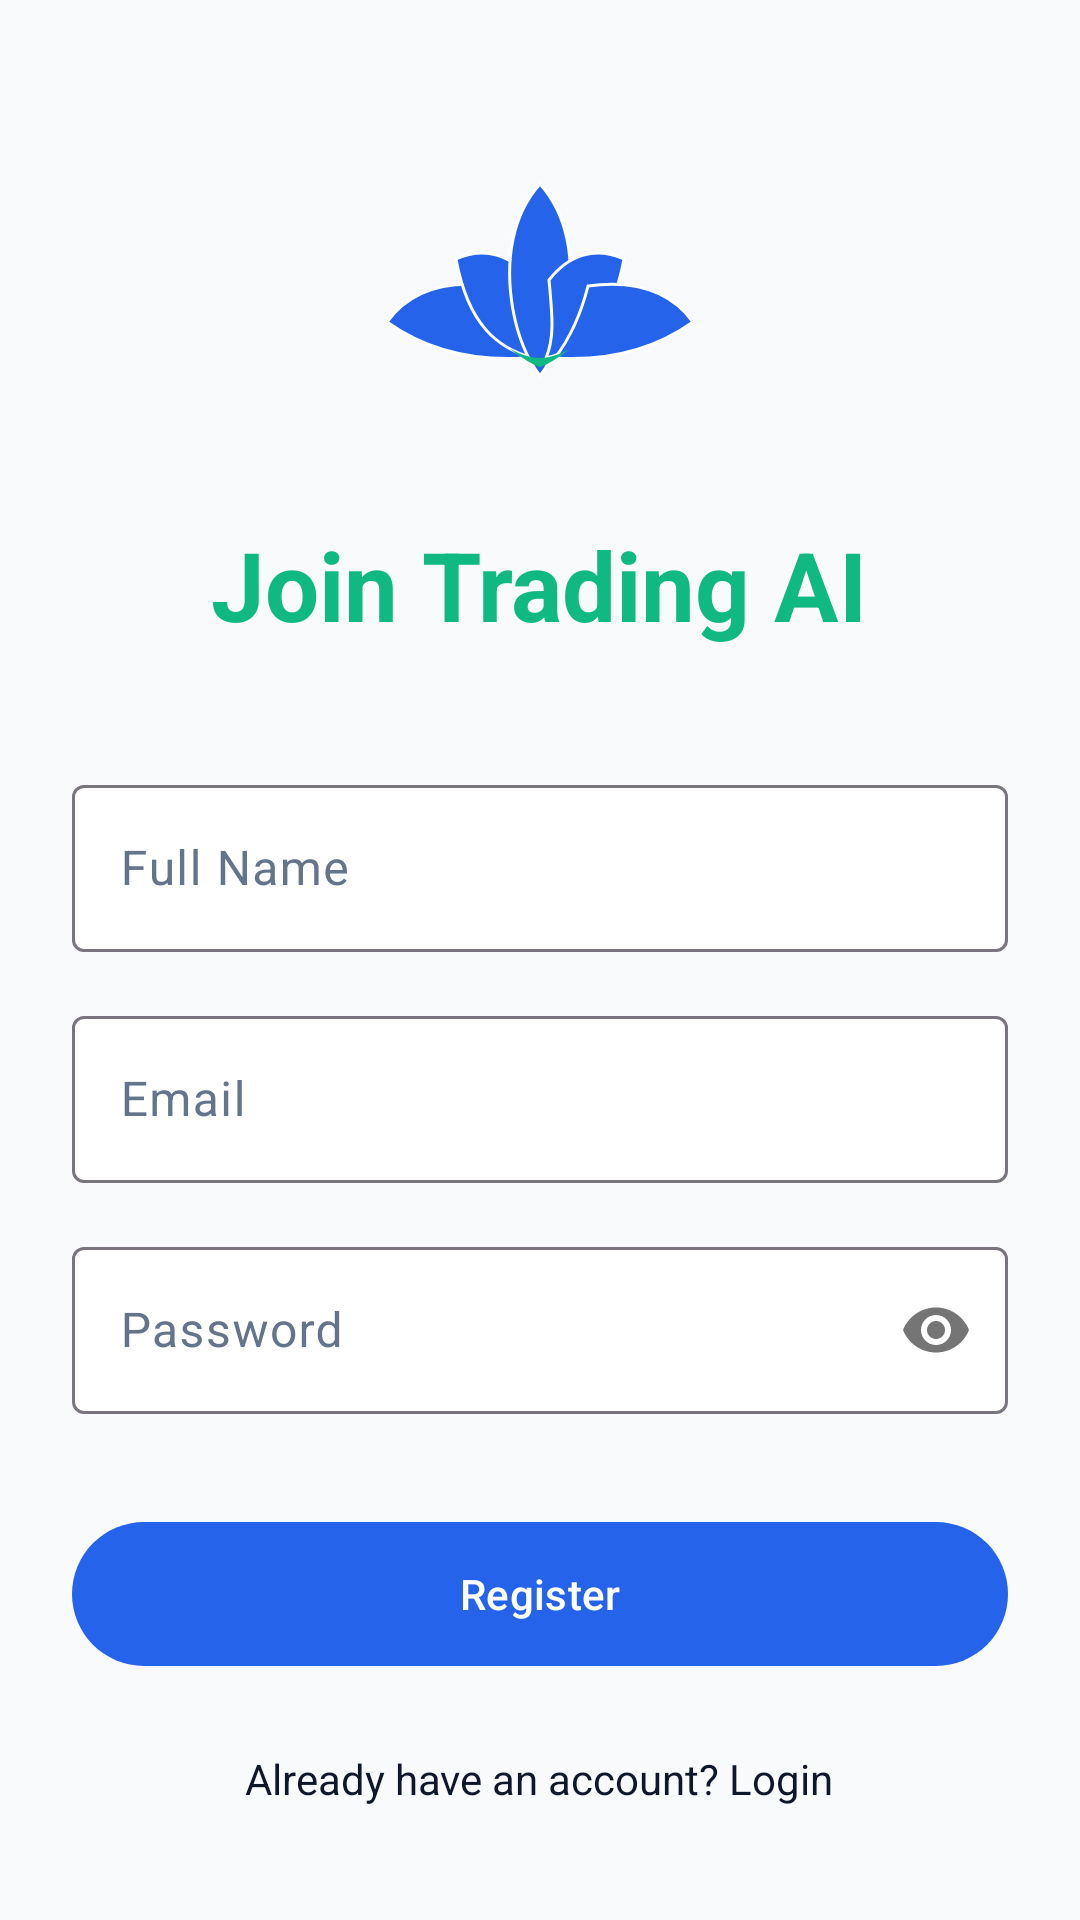

Produce the Android XML layout that renders to this screen, including the resource entries it uses.
<!-- AndroidManifest.xml: application theme Theme.TradingAI -->
<!-- res/layout/activity_register.xml -->
<?xml version="1.0" encoding="utf-8"?>
<ScrollView xmlns:android="http://schemas.android.com/apk/res/android"
    xmlns:app="http://schemas.android.com/apk/res-auto"
    android:layout_width="match_parent"
    android:layout_height="match_parent"
    android:background="@color/background"
    android:fillViewport="true">

    <LinearLayout
        android:layout_width="match_parent"
        android:layout_height="wrap_content"
        android:gravity="center"
        android:orientation="vertical"
        android:padding="24dp">

        <ImageView
            android:id="@+id/iv_logo"
            android:layout_width="120dp"
            android:layout_height="120dp"
            android:layout_marginBottom="16dp"
            android:src="@drawable/lotus_logo" />

        <TextView
            android:layout_width="wrap_content"
            android:layout_height="wrap_content"
            android:text="Join Trading AI"
            android:textColor="@color/accent"
            android:textSize="32sp"
            android:textStyle="bold" />

        <com.google.android.material.textfield.TextInputLayout
            android:layout_width="match_parent"
            android:layout_height="wrap_content"
            android:layout_marginTop="40dp"
            android:hint="Full Name"
            app:boxBackgroundColor="@color/surface">

            <com.google.android.material.textfield.TextInputEditText
                android:id="@+id/et_name"
                android:layout_width="match_parent"
                android:layout_height="wrap_content"
                android:inputType="textPersonName"
                android:textColor="@color/on_surface" />
        </com.google.android.material.textfield.TextInputLayout>

        <com.google.android.material.textfield.TextInputLayout
            android:layout_width="match_parent"
            android:layout_height="wrap_content"
            android:layout_marginTop="16dp"
            android:hint="Email"
            app:boxBackgroundColor="@color/surface">

            <com.google.android.material.textfield.TextInputEditText
                android:id="@+id/et_email"
                android:layout_width="match_parent"
                android:layout_height="wrap_content"
                android:inputType="textEmailAddress"
                android:textColor="@color/on_surface" />
        </com.google.android.material.textfield.TextInputLayout>

        <com.google.android.material.textfield.TextInputLayout
            android:layout_width="match_parent"
            android:layout_height="wrap_content"
            android:layout_marginTop="16dp"
            android:hint="Password"
            app:boxBackgroundColor="@color/surface"
            app:passwordToggleEnabled="true">

            <com.google.android.material.textfield.TextInputEditText
                android:id="@+id/et_password"
                android:layout_width="match_parent"
                android:layout_height="wrap_content"
                android:inputType="textPassword"
                android:textColor="@color/on_surface" />
        </com.google.android.material.textfield.TextInputLayout>

        <com.google.android.material.button.MaterialButton
            android:id="@+id/btn_register"
            android:layout_width="match_parent"
            android:layout_height="56dp"
            android:layout_marginTop="32dp"
            android:text="Register" />

        <TextView
            android:id="@+id/tv_login"
            android:layout_width="wrap_content"
            android:layout_height="wrap_content"
            android:layout_marginTop="24dp"
            android:text="Already have an account? Login"
            android:textColor="@color/on_background" />

    </LinearLayout>
</ScrollView>
<!-- resources referenced by this layout -->
<resources>
  <color name="accent">#10B981</color>
  <color name="background">#F8FAFC</color>
  <color name="on_background">#0F172A</color>
  <color name="on_surface">#0F172A</color>
  <color name="surface">#FFFFFF</color>
  <!-- drawable lotus_logo: vector/xml drawable (drawable, 2235 chars, omitted) -->
  <style name="Theme.TradingAI" parent="Theme.Material3.DayNight.NoActionBar">
          
          <item name="colorPrimary">@color/primary</item>
          <item name="colorOnPrimary">@color/on_primary</item>
          <item name="colorPrimaryContainer">@color/primary_variant</item>
          <item name="colorOnPrimaryContainer">@color/on_primary</item>
  
          
          <item name="colorSecondary">@color/accent</item>
          <item name="colorOnSecondary">@color/on_primary</item>
  
          
          <item name="colorSurface">@color/surface</item>
          <item name="colorOnSurface">@color/on_surface</item>
          <item name="colorSurfaceVariant">#F1F5F9</item>
          <item name="colorOnSurfaceVariant">@color/text_secondary</item>
          <item name="colorOutlineVariant">@color/outline_variant</item>
  
          
          <item name="android:statusBarColor">@color/primary</item>
          
          <item name="android:windowBackground">@color/background</item>
      </style>
  <color name="primary">#2563EB</color>
  <color name="on_primary">#FFFFFF</color>
  <color name="primary_variant">#1D4ED8</color>
  <color name="text_secondary">#64748B</color>
  <color name="outline_variant">#E2E8F0</color>
</resources>
